The GitHub repository aharmer/dishBugs contains a labelled image folder "isolated_obj" with 22 categories: acari mites and ticks, amphipoda, annelida worms, araneae spiders, archaeognatha bristletails, blattodea cockroaches, carabidae ground beetles, chilopoda centipedes, coleoptera beetles, coleoptera larva, collembola springtails, diplopoda millipedes, diptera flies, formicidae ants, gastropoda snails and slugs, hymenoptera bees and wasps, isopoda woodlice, opiliones harvestmen, orthoptera grasshoppers and crickets, pseudoscorpiones false scorpions, tipulidae crane flies, vespidae wasps. Examples follow, each with its label.

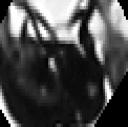
Label: diptera flies

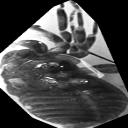
Label: opiliones harvestmen

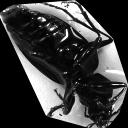
Label: carabidae ground beetles

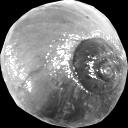
Label: gastropoda snails and slugs

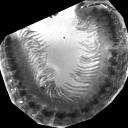
Label: diplopoda millipedes

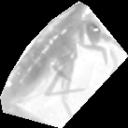
Label: collembola springtails
